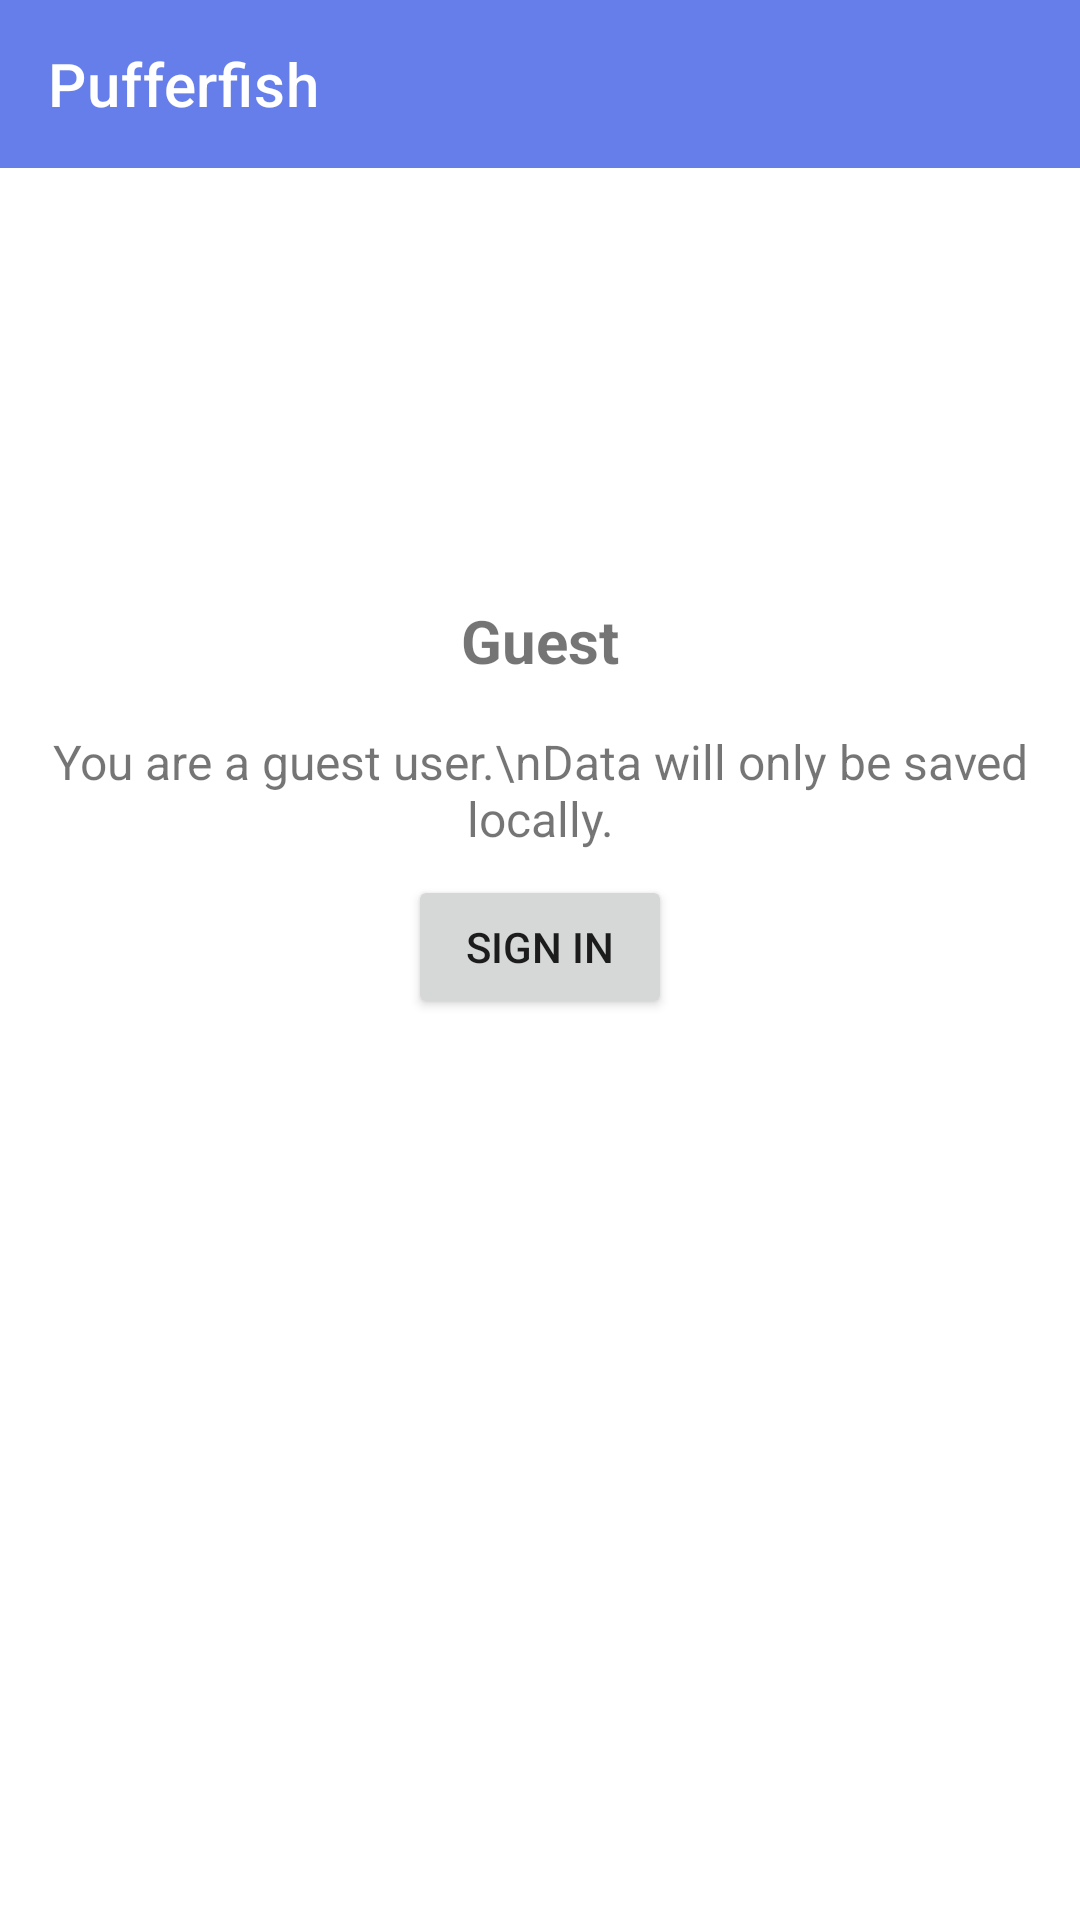

Produce the Android XML layout that renders to this screen, including the resource entries it uses.
<!-- AndroidManifest.xml: application theme Theme.Pufferfish.NoActionBar -->
<!-- res/layout/activity_user.xml -->
<?xml version="1.0" encoding="utf-8"?>
<LinearLayout xmlns:android="http://schemas.android.com/apk/res/android"
    xmlns:app="http://schemas.android.com/apk/res-auto"
    xmlns:tools="http://schemas.android.com/tools"
    android:layout_width="match_parent"
    android:layout_height="match_parent"
    android:fitsSystemWindows="true"
    android:orientation="vertical"
    tools:context=".controllers.MapsActivity">

    <com.google.android.material.appbar.AppBarLayout
        android:layout_width="match_parent"
        android:layout_height="wrap_content">

        <androidx.appcompat.widget.Toolbar
            android:id="@+id/toolbar"
            android:layout_width="match_parent"
            android:layout_height="?attr/actionBarSize"
            android:background="?attr/colorPrimary"
            app:layout_collapseMode="pin"
            app:title="@string/app_name"
            app:titleTextColor="?attr/colorOnPrimary" />

    </com.google.android.material.appbar.AppBarLayout>

    <ScrollView
        android:layout_width="match_parent"
        android:layout_height="match_parent">

        <LinearLayout
            android:layout_width="match_parent"
            android:layout_height="wrap_content"
            android:orientation="vertical">

            <ImageView
                android:id="@+id/user_avatar"
                android:layout_width="120dp"
                android:layout_height="120dp"
                android:layout_gravity="center_horizontal"
                android:layout_marginTop="16dp"
                android:layout_marginBottom="8dp"
                android:scaleType="centerCrop" />

            <TextView
                android:id="@+id/user_name"
                android:layout_width="wrap_content"
                android:layout_height="wrap_content"
                android:layout_gravity="center_horizontal"
                android:layout_marginBottom="16dp"
                android:text="Guest"
                android:textSize="20sp"
                android:textStyle="bold" />

            <TextView
                android:id="@+id/user_email"
                android:layout_width="wrap_content"
                android:layout_height="wrap_content"
                android:layout_gravity="center_horizontal"
                android:layout_marginBottom="8dp"
                android:text="You are a guest user.\nData will only be saved locally."
                android:textAlignment="center"
                android:textSize="16sp" />

            <Button
                android:id="@+id/auth_button"
                android:layout_width="wrap_content"
                android:layout_height="wrap_content"
                android:layout_gravity="center_horizontal"
                android:layout_marginBottom="16dp"
                android:text="Sign In" />

        </LinearLayout>

    </ScrollView>
</LinearLayout>
<!-- resources referenced by this layout -->
<resources>
  <string name="app_name">Pufferfish</string>
  <style name="Theme.Pufferfish.NoActionBar" parent="Theme.MaterialComponents.DayNight.DarkActionBar">
          
          <item name="colorPrimary">@color/indigo_500</item>
          <item name="colorPrimaryVariant">@color/indigo_700</item>
          <item name="colorOnPrimary">@color/white</item>
          
          <item name="colorSecondary">@color/teal_200</item>
          <item name="colorSecondaryVariant">@color/teal_700</item>
          <item name="colorOnSecondary">@color/black</item>
          
          <item name="android:statusBarColor">?attr/colorPrimary</item>
  
          <item name="android:windowLightStatusBar">false</item>
          <item name="windowActionBar">false</item>
          <item name="windowNoTitle">true</item>
      </style>
  <color name="indigo_500">#667EEA</color>
  <color name="indigo_700">#4C51BF</color>
  <color name="white">#FFFFFFFF</color>
  <color name="teal_200">#FF03DAC5</color>
  <color name="teal_700">#FF018786</color>
  <color name="black">#FF000000</color>
</resources>
